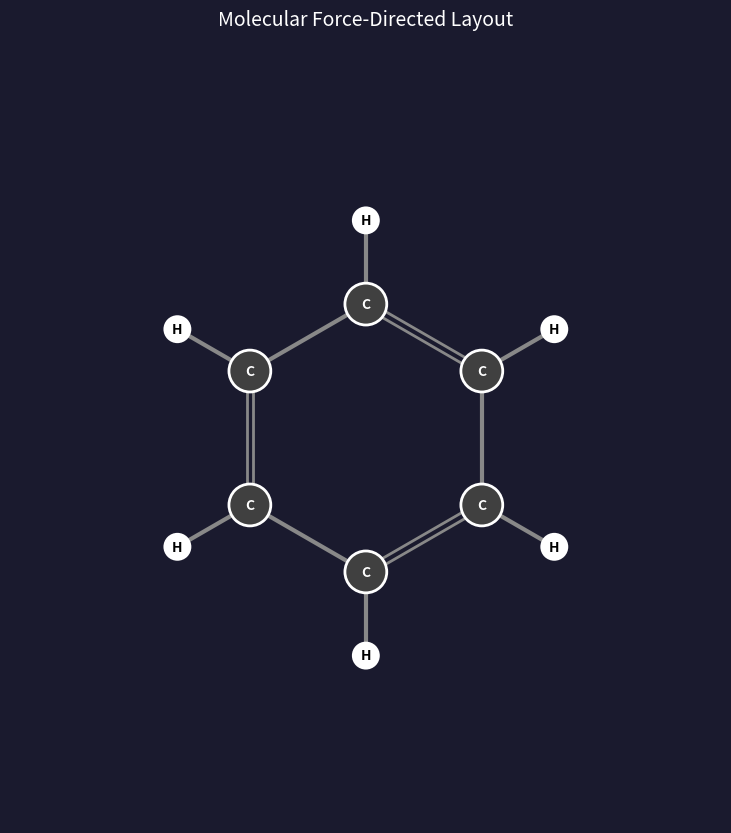

Reproduce this figure in Python.
"""
Molecular Graph Visualization with Force-Directed Layout
=========================================================
Algorithm: Fruchterman-Reingold with Barnes-Hut optimization + Molecular Constraints

Author: Dev-Algo Team Session
Date: 2026-01-02
"""

import numpy as np
import matplotlib.pyplot as plt
from matplotlib.animation import FuncAnimation
from matplotlib.patches import Circle, FancyBboxPatch
from matplotlib.lines import Line2D
from dataclasses import dataclass, field
from typing import List, Dict, Tuple, Optional, Set
from enum import Enum
import math
from collections import defaultdict


# =============================================================================
# CONSTANTS & CONFIGURATION
# =============================================================================

class BondType(Enum):
    SINGLE = 1
    DOUBLE = 2
    TRIPLE = 3


# Element properties: (color, radius, max_bonds)
ELEMENT_PROPERTIES = {
    'H':  ('#FFFFFF', 0.3, 1),   # White, small
    'C':  ('#404040', 0.5, 4),   # Dark gray
    'N':  ('#3050F8', 0.5, 3),   # Blue
    'O':  ('#FF0D0D', 0.5, 2),   # Red
    'S':  ('#FFFF30', 0.6, 2),   # Yellow
    'P':  ('#FF8000', 0.6, 3),   # Orange
    'F':  ('#90E050', 0.4, 1),   # Light green
    'Cl': ('#1FF01F', 0.6, 1),   # Green
    'Br': ('#A62929', 0.7, 1),   # Brown
    'I':  ('#940094', 0.8, 1),   # Purple
}

# Force-directed layout parameters
class LayoutConfig:
    IDEAL_BOND_LENGTH = 80.0      # pixels
    K_REPULSION = 15000.0         # repulsion strength
    K_SPRING = 0.08               # spring constant for bonds
    K_ANGLE = 0.02                # angle constraint strength
    DAMPING = 0.85                # velocity damping
    DT = 0.3                      # time step
    CONVERGENCE_THRESHOLD = 0.5   # max velocity for convergence
    MAX_COORD = 2000.0            # position clamp to prevent explosion
    ENERGY_WINDOW = 10            # frames for early convergence check
    ENERGY_THRESHOLD = 0.1        # energy variance threshold

    # Barnes-Hut
    BH_THETA = 0.7                # Barnes-Hut threshold

    # Ideal angles by hybridization
    ANGLES = {
        'sp3': 109.5,   # tetrahedral
        'sp2': 120.0,   # trigonal planar
        'sp':  180.0,   # linear
    }


# =============================================================================
# DATA STRUCTURES
# =============================================================================

@dataclass
class Atom:
    id: int
    element: str
    position: np.ndarray = field(default_factory=lambda: np.zeros(2))
    velocity: np.ndarray = field(default_factory=lambda: np.zeros(2))
    force: np.ndarray = field(default_factory=lambda: np.zeros(2))
    fixed: bool = False

    @property
    def color(self) -> str:
        return ELEMENT_PROPERTIES.get(self.element, ('#808080', 0.5, 4))[0]

    @property
    def radius(self) -> float:
        return ELEMENT_PROPERTIES.get(self.element, ('#808080', 0.5, 4))[1]

    @property
    def max_bonds(self) -> int:
        return ELEMENT_PROPERTIES.get(self.element, ('#808080', 0.5, 4))[2]


@dataclass
class Bond:
    atom1_id: int
    atom2_id: int
    bond_type: BondType = BondType.SINGLE

    @property
    def order(self) -> int:
        return self.bond_type.value


# =============================================================================
# QUADTREE FOR BARNES-HUT OPTIMIZATION
# =============================================================================

class QuadTreeNode:
    """Quadtree node for Barnes-Hut approximation."""

    def __init__(self, x: float, y: float, width: float, height: float):
        self.x = x
        self.y = y
        self.width = width
        self.height = height
        self.center_of_mass = np.zeros(2)
        self.total_mass = 0.0
        self.atom: Optional[Atom] = None
        self.children: List[Optional['QuadTreeNode']] = [None, None, None, None]
        self.is_leaf = True

    def contains(self, pos: np.ndarray) -> bool:
        return (self.x <= pos[0] < self.x + self.width and
                self.y <= pos[1] < self.y + self.height)

    def get_quadrant(self, pos: np.ndarray) -> int:
        mid_x = self.x + self.width / 2
        mid_y = self.y + self.height / 2

        if pos[0] < mid_x:
            return 0 if pos[1] < mid_y else 2
        else:
            return 1 if pos[1] < mid_y else 3

    def subdivide(self):
        hw, hh = self.width / 2, self.height / 2
        self.children[0] = QuadTreeNode(self.x, self.y, hw, hh)
        self.children[1] = QuadTreeNode(self.x + hw, self.y, hw, hh)
        self.children[2] = QuadTreeNode(self.x, self.y + hh, hw, hh)
        self.children[3] = QuadTreeNode(self.x + hw, self.y + hh, hw, hh)
        self.is_leaf = False

    def insert(self, atom: Atom):
        if not self.contains(atom.position):
            return

        if self.is_leaf and self.atom is None:
            self.atom = atom
            self.center_of_mass = atom.position.copy()
            self.total_mass = 1.0
            return

        if self.is_leaf and self.atom is not None:
            self.subdivide()
            old_atom = self.atom
            self.atom = None
            quad = self.get_quadrant(old_atom.position)
            self.children[quad].insert(old_atom)

        quad = self.get_quadrant(atom.position)
        if self.children[quad] is not None:
            self.children[quad].insert(atom)

        # Update center of mass
        self.total_mass += 1.0
        self.center_of_mass = (
            (self.center_of_mass * (self.total_mass - 1) + atom.position) /
            self.total_mass
        )

    def calculate_force(self, atom: Atom, theta: float = 0.7) -> np.ndarray:
        """Calculate repulsive force using Barnes-Hut approximation."""
        if self.total_mass == 0:
            return np.zeros(2)

        diff = atom.position - self.center_of_mass
        dist = np.linalg.norm(diff)

        if dist < 1e-6:
            return np.zeros(2)

        # If leaf node with single atom (not self)
        if self.is_leaf and self.atom is not None:
            if self.atom.id == atom.id:
                return np.zeros(2)
            return LayoutConfig.K_REPULSION * diff / (dist ** 3)

        # Barnes-Hut criterion: s/d < theta
        s = max(self.width, self.height)
        if s / dist < theta:
            # Treat as single mass
            return LayoutConfig.K_REPULSION * self.total_mass * diff / (dist ** 3)

        # Recurse into children
        force = np.zeros(2)
        for child in self.children:
            if child is not None:
                force += child.calculate_force(atom, theta)
        return force


class QuadTree:
    """Quadtree for efficient force calculations."""

    def __init__(self, atoms: List[Atom], padding: float = 100):
        if not atoms:
            self.root = None
            return

        # Calculate bounding box
        positions = np.array([a.position for a in atoms])
        min_pos = positions.min(axis=0) - padding
        max_pos = positions.max(axis=0) + padding
        size = max(max_pos[0] - min_pos[0], max_pos[1] - min_pos[1])

        self.root = QuadTreeNode(min_pos[0], min_pos[1], size, size)

        for atom in atoms:
            self.root.insert(atom)

    def calculate_repulsion(self, atom: Atom) -> np.ndarray:
        if self.root is None:
            return np.zeros(2)
        return self.root.calculate_force(atom, LayoutConfig.BH_THETA)


# =============================================================================
# MOLECULAR GRAPH
# =============================================================================

class MolecularGraph:
    """Molecular graph with force-directed layout."""

    def __init__(self):
        self.atoms: Dict[int, Atom] = {}
        self.bonds: List[Bond] = []
        self.adjacency: Dict[int, List[int]] = defaultdict(list)
        self.rings: List[Set[int]] = []
        self._next_id = 0

    def add_atom(self, element: str, position: Optional[np.ndarray] = None) -> int:
        """Add atom and return its ID."""
        atom_id = self._next_id
        self._next_id += 1

        if position is None:
            # Random initial position
            position = np.random.uniform(-100, 100, 2)

        self.atoms[atom_id] = Atom(
            id=atom_id,
            element=element,
            position=position.copy()
        )
        return atom_id

    def add_bond(self, atom1_id: int, atom2_id: int,
                 bond_type: BondType = BondType.SINGLE) -> bool:
        """Add bond between two atoms. Returns False if invalid."""
        # Validate: no self-loops
        if atom1_id == atom2_id:
            return False

        # Validate: atoms must exist
        if atom1_id not in self.atoms or atom2_id not in self.atoms:
            return False

        # Validate: no duplicate bonds
        for bond in self.bonds:
            if (bond.atom1_id == atom1_id and bond.atom2_id == atom2_id) or \
               (bond.atom1_id == atom2_id and bond.atom2_id == atom1_id):
                return False

        self.bonds.append(Bond(atom1_id, atom2_id, bond_type))
        self.adjacency[atom1_id].append(atom2_id)
        self.adjacency[atom2_id].append(atom1_id)
        return True

    def detect_rings(self, max_size: int = 8):
        """Detect ring systems using DFS."""
        self.rings = []
        visited = set()

        def dfs_rings(start: int, current: int, path: List[int], depth: int):
            if depth > max_size:
                return

            for neighbor in self.adjacency[current]:
                if neighbor == start and len(path) >= 3:
                    self.rings.append(set(path))
                elif neighbor not in path[1:]:  # Avoid immediate backtrack
                    dfs_rings(start, neighbor, path + [neighbor], depth + 1)

        for atom_id in self.atoms:
            if atom_id not in visited:
                dfs_rings(atom_id, atom_id, [atom_id], 0)
                visited.add(atom_id)

        # Remove duplicate rings
        unique_rings = []
        for ring in self.rings:
            if ring not in unique_rings:
                unique_rings.append(ring)
        self.rings = unique_rings

    def get_hybridization(self, atom_id: int) -> str:
        """Determine hybridization based on bonding."""
        atom = self.atoms[atom_id]
        bond_count = len(self.adjacency[atom_id])

        # Count double/triple bonds
        multiple_bonds = 0
        for bond in self.bonds:
            if atom_id in (bond.atom1_id, bond.atom2_id):
                if bond.bond_type != BondType.SINGLE:
                    multiple_bonds += 1

        if atom.element == 'C':
            if multiple_bonds >= 2 or bond_count == 2:
                return 'sp'
            elif multiple_bonds == 1 or bond_count == 3:
                return 'sp2'
            else:
                return 'sp3'

        return 'sp3'  # Default

    def get_ideal_angle(self, atom_id: int) -> float:
        """Get ideal bond angle for atom."""
        hybridization = self.get_hybridization(atom_id)
        return LayoutConfig.ANGLES.get(hybridization, 109.5)


# =============================================================================
# FORCE-DIRECTED LAYOUT ENGINE
# =============================================================================

class ForceDirectedLayout:
    """Force-directed layout with molecular constraints."""

    def __init__(self, molecule: MolecularGraph, use_barnes_hut: bool = True):
        self.molecule = molecule
        self.use_barnes_hut = use_barnes_hut
        self.iteration = 0
        self.converged = False
        self.energy_history = []

    def calculate_spring_force(self, atom1: Atom, atom2: Atom,
                                bond_order: int = 1) -> np.ndarray:
        """Calculate spring force between bonded atoms."""
        diff = atom2.position - atom1.position
        dist = np.linalg.norm(diff)

        if dist < 1e-6:
            # Atoms overlapping - let repulsion handle separation
            return np.zeros(2)

        # Ideal length decreases slightly for multiple bonds
        ideal_length = LayoutConfig.IDEAL_BOND_LENGTH * (1 - 0.1 * (bond_order - 1))

        # Hooke's law
        force_magnitude = LayoutConfig.K_SPRING * (dist - ideal_length)
        return force_magnitude * diff / dist

    def calculate_angle_force(self, center_id: int) -> Dict[int, np.ndarray]:
        """Calculate forces to maintain ideal bond angles."""
        forces = defaultdict(lambda: np.zeros(2))
        neighbors = self.molecule.adjacency[center_id]

        if len(neighbors) < 2:
            return forces

        center = self.molecule.atoms[center_id]
        ideal_angle = math.radians(self.molecule.get_ideal_angle(center_id))

        # For each pair of neighbors, apply angle force
        for i in range(len(neighbors)):
            for j in range(i + 1, len(neighbors)):
                n1 = self.molecule.atoms[neighbors[i]]
                n2 = self.molecule.atoms[neighbors[j]]

                v1 = n1.position - center.position
                v2 = n2.position - center.position

                d1 = np.linalg.norm(v1)
                d2 = np.linalg.norm(v2)

                if d1 < 1e-6 or d2 < 1e-6:
                    continue

                # Current angle
                cos_angle = np.clip(np.dot(v1, v2) / (d1 * d2), -1, 1)
                current_angle = math.acos(cos_angle)

                # Angle difference
                angle_diff = current_angle - ideal_angle

                # Perpendicular forces to adjust angle
                perp1 = np.array([-v1[1], v1[0]]) / d1
                perp2 = np.array([-v2[1], v2[0]]) / d2

                force_mag = LayoutConfig.K_ANGLE * angle_diff

                forces[neighbors[i]] += force_mag * perp1
                forces[neighbors[j]] -= force_mag * perp2

        return forces

    def calculate_repulsion_naive(self, atom: Atom) -> np.ndarray:
        """Naive O(n) repulsion calculation."""
        force = np.zeros(2)

        for other in self.molecule.atoms.values():
            if other.id == atom.id:
                continue

            diff = atom.position - other.position
            dist = np.linalg.norm(diff)

            if dist < 1e-6:
                # Small nudge to separate overlapping atoms
                force += np.random.uniform(-1, 1, 2) * 10
            else:
                force += LayoutConfig.K_REPULSION * diff / (dist ** 3)

        return force

    def step(self) -> float:
        """Perform one iteration of force-directed layout. Returns total kinetic energy."""
        atoms = list(self.molecule.atoms.values())

        # Reset forces
        for atom in atoms:
            atom.force = np.zeros(2)

        # Build quadtree for Barnes-Hut
        if self.use_barnes_hut and len(atoms) > 10:
            quadtree = QuadTree(atoms)
        else:
            quadtree = None

        # Calculate repulsion forces
        for atom in atoms:
            if atom.fixed:
                continue

            if quadtree:
                atom.force += quadtree.calculate_repulsion(atom)
            else:
                atom.force += self.calculate_repulsion_naive(atom)

        # Calculate spring forces (attraction for bonds)
        for bond in self.molecule.bonds:
            atom1 = self.molecule.atoms[bond.atom1_id]
            atom2 = self.molecule.atoms[bond.atom2_id]

            spring_force = self.calculate_spring_force(atom1, atom2, bond.order)

            if not atom1.fixed:
                atom1.force += spring_force
            if not atom2.fixed:
                atom2.force -= spring_force

        # Calculate angle forces
        for atom_id in self.molecule.atoms:
            angle_forces = self.calculate_angle_force(atom_id)
            for neighbor_id, force in angle_forces.items():
                if not self.molecule.atoms[neighbor_id].fixed:
                    self.molecule.atoms[neighbor_id].force += force

        # Update velocities and positions (Verlet integration)
        total_energy = 0.0
        max_velocity = 0.0

        for atom in atoms:
            if atom.fixed:
                continue

            # Limit force magnitude to prevent explosions
            force_mag = np.linalg.norm(atom.force)
            if force_mag > 1000:
                atom.force = atom.force / force_mag * 1000

            # Update velocity with damping
            atom.velocity = atom.velocity * LayoutConfig.DAMPING + atom.force * LayoutConfig.DT

            # Update position
            atom.position += atom.velocity * LayoutConfig.DT

            # Clamp position to prevent explosion
            atom.position = np.clip(
                atom.position,
                -LayoutConfig.MAX_COORD,
                LayoutConfig.MAX_COORD
            )

            # Track energy and max velocity
            velocity_mag = np.linalg.norm(atom.velocity)
            total_energy += 0.5 * velocity_mag ** 2
            max_velocity = max(max_velocity, velocity_mag)

        self.iteration += 1
        self.energy_history.append(total_energy)

        # Check convergence - velocity based
        if max_velocity < LayoutConfig.CONVERGENCE_THRESHOLD:
            self.converged = True

        # Early convergence - energy stability based
        if len(self.energy_history) >= LayoutConfig.ENERGY_WINDOW:
            recent = self.energy_history[-LayoutConfig.ENERGY_WINDOW:]
            if max(recent) - min(recent) < LayoutConfig.ENERGY_THRESHOLD:
                self.converged = True

        return total_energy

    def run(self, max_iterations: int = 500) -> int:
        """Run layout until convergence or max iterations."""
        for i in range(max_iterations):
            self.step()
            if self.converged:
                break
        return self.iteration


# =============================================================================
# MOLECULE BUILDER
# =============================================================================

class MoleculeBuilder:
    """Helper class to build common molecules."""

    @staticmethod
    def water() -> MolecularGraph:
        """H2O - Water molecule."""
        mol = MolecularGraph()
        o = mol.add_atom('O', np.array([0.0, 0.0]))
        h1 = mol.add_atom('H', np.array([-50.0, 50.0]))
        h2 = mol.add_atom('H', np.array([50.0, 50.0]))
        mol.add_bond(o, h1)
        mol.add_bond(o, h2)
        return mol

    @staticmethod
    def methane() -> MolecularGraph:
        """CH4 - Methane molecule."""
        mol = MolecularGraph()
        c = mol.add_atom('C', np.array([0.0, 0.0]))
        h1 = mol.add_atom('H', np.array([60.0, 0.0]))
        h2 = mol.add_atom('H', np.array([-60.0, 0.0]))
        h3 = mol.add_atom('H', np.array([0.0, 60.0]))
        h4 = mol.add_atom('H', np.array([0.0, -60.0]))
        mol.add_bond(c, h1)
        mol.add_bond(c, h2)
        mol.add_bond(c, h3)
        mol.add_bond(c, h4)
        return mol

    @staticmethod
    def ethanol() -> MolecularGraph:
        """C2H5OH - Ethanol molecule."""
        mol = MolecularGraph()
        # Carbon backbone
        c1 = mol.add_atom('C', np.array([0.0, 0.0]))
        c2 = mol.add_atom('C', np.array([80.0, 0.0]))
        o = mol.add_atom('O', np.array([160.0, 0.0]))

        # Hydrogens on C1 (CH3)
        h1 = mol.add_atom('H', np.array([-40.0, -40.0]))
        h2 = mol.add_atom('H', np.array([-40.0, 40.0]))
        h3 = mol.add_atom('H', np.array([-60.0, 0.0]))

        # Hydrogens on C2 (CH2)
        h4 = mol.add_atom('H', np.array([80.0, -60.0]))
        h5 = mol.add_atom('H', np.array([80.0, 60.0]))

        # Hydrogen on O (OH)
        h6 = mol.add_atom('H', np.array([200.0, 40.0]))

        # Bonds
        mol.add_bond(c1, c2)
        mol.add_bond(c2, o)
        mol.add_bond(c1, h1)
        mol.add_bond(c1, h2)
        mol.add_bond(c1, h3)
        mol.add_bond(c2, h4)
        mol.add_bond(c2, h5)
        mol.add_bond(o, h6)

        return mol

    @staticmethod
    def benzene() -> MolecularGraph:
        """C6H6 - Benzene ring."""
        mol = MolecularGraph()

        # Create hexagonal carbon ring
        carbons = []
        hydrogens = []
        radius = 80.0

        for i in range(6):
            angle = i * math.pi / 3 - math.pi / 2
            x = radius * math.cos(angle)
            y = radius * math.sin(angle)
            c = mol.add_atom('C', np.array([x, y]))
            carbons.append(c)

            # Hydrogen pointing outward
            hx = (radius + 50) * math.cos(angle)
            hy = (radius + 50) * math.sin(angle)
            h = mol.add_atom('H', np.array([hx, hy]))
            hydrogens.append(h)

        # C-C bonds (alternating single and double for resonance representation)
        for i in range(6):
            next_i = (i + 1) % 6
            bond_type = BondType.DOUBLE if i % 2 == 0 else BondType.SINGLE
            mol.add_bond(carbons[i], carbons[next_i], bond_type)

        # C-H bonds
        for c, h in zip(carbons, hydrogens):
            mol.add_bond(c, h)

        mol.detect_rings()
        return mol

    @staticmethod
    def caffeine() -> MolecularGraph:
        """C8H10N4O2 - Caffeine molecule (simplified 2D)."""
        mol = MolecularGraph()

        # Purine ring system (fused 5+6 rings)
        # 6-membered ring
        n1 = mol.add_atom('N', np.array([0.0, 0.0]))
        c2 = mol.add_atom('C', np.array([70.0, 40.0]))
        n3 = mol.add_atom('N', np.array([140.0, 0.0]))
        c4 = mol.add_atom('C', np.array([140.0, -80.0]))
        c5 = mol.add_atom('C', np.array([70.0, -120.0]))
        c6 = mol.add_atom('C', np.array([0.0, -80.0]))

        # 5-membered ring (fused)
        n7 = mol.add_atom('N', np.array([90.0, -180.0]))
        c8 = mol.add_atom('C', np.array([160.0, -160.0]))
        n9 = mol.add_atom('N', np.array([180.0, -100.0]))

        # Oxygen atoms
        o2 = mol.add_atom('O', np.array([70.0, 100.0]))
        o6 = mol.add_atom('O', np.array([-60.0, -100.0]))

        # Methyl groups (simplified as single C)
        ch3_1 = mol.add_atom('C', np.array([-60.0, 40.0]))
        ch3_3 = mol.add_atom('C', np.array([200.0, 40.0]))
        ch3_7 = mol.add_atom('C', np.array([80.0, -240.0]))

        # Bonds for 6-membered ring
        mol.add_bond(n1, c2)
        mol.add_bond(c2, n3)
        mol.add_bond(n3, c4)
        mol.add_bond(c4, c5)
        mol.add_bond(c5, c6)
        mol.add_bond(c6, n1)

        # Bonds for 5-membered ring
        mol.add_bond(c5, n7)
        mol.add_bond(n7, c8)
        mol.add_bond(c8, n9)
        mol.add_bond(n9, c4)

        # Carbonyl bonds
        mol.add_bond(c2, o2, BondType.DOUBLE)
        mol.add_bond(c6, o6, BondType.DOUBLE)

        # Methyl group bonds
        mol.add_bond(n1, ch3_1)
        mol.add_bond(n3, ch3_3)
        mol.add_bond(n7, ch3_7)

        mol.detect_rings()
        return mol


# =============================================================================
# VISUALIZATION & ANIMATION
# =============================================================================

class MolecularVisualizer:
    """Matplotlib-based molecular visualizer with animation."""

    def __init__(self, molecule: MolecularGraph, figsize: Tuple[int, int] = (10, 10)):
        self.molecule = molecule
        self.layout = ForceDirectedLayout(molecule)
        self.fig, self.ax = plt.subplots(figsize=figsize)
        self.atom_artists = {}
        self.bond_artists = []
        self.label_artists = {}
        self.animation = None
        self.frame_count = 0

    def setup_plot(self):
        """Initialize plot elements."""
        self.ax.set_aspect('equal')
        self.ax.set_facecolor('#1a1a2e')
        self.fig.patch.set_facecolor('#1a1a2e')
        self.ax.axis('off')

        # Create bond lines
        for bond in self.molecule.bonds:
            atom1 = self.molecule.atoms[bond.atom1_id]
            atom2 = self.molecule.atoms[bond.atom2_id]

            if bond.bond_type == BondType.SINGLE:
                line, = self.ax.plot([], [], color='#888888', linewidth=3, zorder=1)
                self.bond_artists.append((bond, [line]))
            elif bond.bond_type == BondType.DOUBLE:
                line1, = self.ax.plot([], [], color='#888888', linewidth=2, zorder=1)
                line2, = self.ax.plot([], [], color='#888888', linewidth=2, zorder=1)
                self.bond_artists.append((bond, [line1, line2]))
            elif bond.bond_type == BondType.TRIPLE:
                line1, = self.ax.plot([], [], color='#888888', linewidth=2, zorder=1)
                line2, = self.ax.plot([], [], color='#888888', linewidth=2, zorder=1)
                line3, = self.ax.plot([], [], color='#888888', linewidth=2, zorder=1)
                self.bond_artists.append((bond, [line1, line2, line3]))

        # Create atom circles
        for atom_id, atom in self.molecule.atoms.items():
            circle = Circle(
                atom.position,
                radius=atom.radius * 25,
                facecolor=atom.color,
                edgecolor='white',
                linewidth=2,
                zorder=2
            )
            self.ax.add_patch(circle)
            self.atom_artists[atom_id] = circle

            # Add element label
            label = self.ax.text(
                atom.position[0], atom.position[1],
                atom.element,
                ha='center', va='center',
                fontsize=10, fontweight='bold',
                color='black' if atom.element != 'C' else 'white',
                zorder=3
            )
            self.label_artists[atom_id] = label

        # Add title and info
        self.title = self.ax.set_title(
            'Molecular Force-Directed Layout',
            color='white', fontsize=14, pad=20
        )
        self.info_text = self.ax.text(
            0.02, 0.98, '',
            transform=self.ax.transAxes,
            color='#00ff00', fontsize=10,
            verticalalignment='top',
            fontfamily='monospace'
        )

    def update_positions(self):
        """Update visual elements based on atom positions."""
        # Update bonds
        for bond, lines in self.bond_artists:
            atom1 = self.molecule.atoms[bond.atom1_id]
            atom2 = self.molecule.atoms[bond.atom2_id]

            p1 = atom1.position
            p2 = atom2.position

            if len(lines) == 1:
                lines[0].set_data([p1[0], p2[0]], [p1[1], p2[1]])
            else:
                # Multiple bonds - offset perpendicular
                direction = p2 - p1
                perp = np.array([-direction[1], direction[0]])
                perp = perp / (np.linalg.norm(perp) + 1e-6) * 4

                for i, line in enumerate(lines):
                    offset = perp * (i - (len(lines) - 1) / 2)
                    line.set_data(
                        [p1[0] + offset[0], p2[0] + offset[0]],
                        [p1[1] + offset[1], p2[1] + offset[1]]
                    )

        # Update atoms
        for atom_id, circle in self.atom_artists.items():
            atom = self.molecule.atoms[atom_id]
            circle.center = atom.position

        # Update labels
        for atom_id, label in self.label_artists.items():
            atom = self.molecule.atoms[atom_id]
            label.set_position(atom.position)

        # Auto-scale view
        positions = np.array([a.position for a in self.molecule.atoms.values()])
        if len(positions) > 0:
            margin = 100
            self.ax.set_xlim(positions[:, 0].min() - margin, positions[:, 0].max() + margin)
            self.ax.set_ylim(positions[:, 1].min() - margin, positions[:, 1].max() + margin)

    def animate(self, frame):
        """Animation frame update function."""
        if not self.layout.converged:
            energy = self.layout.step()
            self.update_positions()

            self.info_text.set_text(
                f'Iteration: {self.layout.iteration}\n'
                f'Energy: {energy:.2f}\n'
                f'Converged: {"Yes" if self.layout.converged else "No"}'
            )

        self.frame_count += 1
        return list(self.atom_artists.values()) + [self.info_text]

    def run_animation(self, frames: int = 300, interval: int = 30, save_path: Optional[str] = None):
        """Run the animation."""
        self.setup_plot()
        self.update_positions()

        self.animation = FuncAnimation(
            self.fig, self.animate,
            frames=frames, interval=interval,
            blit=False, repeat=False
        )

        if save_path:
            print(f"Saving animation to {save_path}...")
            self.animation.save(save_path, writer='pillow', fps=30, dpi=100)
            print("Animation saved!")

        plt.show()

    def show_static(self, iterations: int = 200):
        """Show static result after running layout."""
        print(f"Running layout for up to {iterations} iterations...")
        actual_iters = self.layout.run(iterations)
        print(f"Layout converged after {actual_iters} iterations")

        self.setup_plot()
        self.update_positions()

        self.info_text.set_text(
            f'Iterations: {actual_iters}\n'
            f'Converged: {"Yes" if self.layout.converged else "No"}'
        )

        plt.tight_layout()
        plt.show()


# =============================================================================
# DEMO
# =============================================================================

def demo_single_molecule(molecule_name: str = 'benzene'):
    """Demo a single molecule."""
    builders = {
        'water': MoleculeBuilder.water,
        'methane': MoleculeBuilder.methane,
        'ethanol': MoleculeBuilder.ethanol,
        'benzene': MoleculeBuilder.benzene,
        'caffeine': MoleculeBuilder.caffeine,
    }

    if molecule_name not in builders:
        print(f"Unknown molecule. Available: {list(builders.keys())}")
        return

    molecule = builders[molecule_name]()
    print(f"\n{'='*50}")
    print(f"Molecule: {molecule_name.upper()}")
    print(f"Atoms: {len(molecule.atoms)}")
    print(f"Bonds: {len(molecule.bonds)}")
    print(f"Rings: {len(molecule.rings)}")
    print(f"{'='*50}\n")

    viz = MolecularVisualizer(molecule)
    viz.run_animation(frames=200, interval=30)


def demo_all_molecules(save_gif: bool = False):
    """Demo all available molecules in a grid."""
    molecules = {
        'H₂O (Water)': MoleculeBuilder.water(),
        'CH₄ (Methane)': MoleculeBuilder.methane(),
        'C₂H₅OH (Ethanol)': MoleculeBuilder.ethanol(),
        'C₆H₆ (Benzene)': MoleculeBuilder.benzene(),
        'Caffeine': MoleculeBuilder.caffeine(),
    }

    fig, axes = plt.subplots(2, 3, figsize=(15, 10))
    fig.patch.set_facecolor('#1a1a2e')
    axes = axes.flatten()

    for idx, (name, molecule) in enumerate(molecules.items()):
        ax = axes[idx]
        ax.set_facecolor('#1a1a2e')
        ax.set_aspect('equal')
        ax.axis('off')
        ax.set_title(name, color='white', fontsize=12, pad=10)

        # Run layout
        layout = ForceDirectedLayout(molecule)
        layout.run(200)

        # Draw bonds
        for bond in molecule.bonds:
            atom1 = molecule.atoms[bond.atom1_id]
            atom2 = molecule.atoms[bond.atom2_id]
            p1, p2 = atom1.position, atom2.position

            if bond.bond_type == BondType.SINGLE:
                ax.plot([p1[0], p2[0]], [p1[1], p2[1]],
                       color='#888888', linewidth=2, zorder=1)
            else:
                direction = p2 - p1
                perp = np.array([-direction[1], direction[0]])
                perp = perp / (np.linalg.norm(perp) + 1e-6) * 3
                for i in range(bond.order):
                    offset = perp * (i - (bond.order - 1) / 2)
                    ax.plot([p1[0] + offset[0], p2[0] + offset[0]],
                           [p1[1] + offset[1], p2[1] + offset[1]],
                           color='#888888', linewidth=1.5, zorder=1)

        # Draw atoms
        for atom in molecule.atoms.values():
            circle = Circle(
                atom.position,
                radius=atom.radius * 20,
                facecolor=atom.color,
                edgecolor='white',
                linewidth=1.5,
                zorder=2
            )
            ax.add_patch(circle)
            ax.text(atom.position[0], atom.position[1], atom.element,
                   ha='center', va='center', fontsize=8, fontweight='bold',
                   color='black' if atom.element != 'C' else 'white', zorder=3)

        # Auto-scale
        positions = np.array([a.position for a in molecule.atoms.values()])
        margin = 60
        ax.set_xlim(positions[:, 0].min() - margin, positions[:, 0].max() + margin)
        ax.set_ylim(positions[:, 1].min() - margin, positions[:, 1].max() + margin)

    # Hide empty subplot
    axes[5].set_visible(False)

    plt.suptitle('Molecular Force-Directed Layout Demo',
                 color='white', fontsize=16, y=0.98)
    plt.tight_layout()

    if save_gif:
        plt.savefig('molecules_static.png', dpi=150, facecolor='#1a1a2e')
        print("Saved to molecules_static.png")

    plt.show()


if __name__ == '__main__':
    import sys

    if len(sys.argv) > 1:
        if sys.argv[1] == 'all':
            demo_all_molecules(save_gif='--save' in sys.argv)
        else:
            demo_single_molecule(sys.argv[1])
    else:
        print("Molecular Graph Visualization Demo")
        print("=" * 40)
        print("Usage:")
        print("  python molecular_graph.py <molecule>")
        print("  python molecular_graph.py all [--save]")
        print()
        print("Available molecules:")
        print("  water, methane, ethanol, benzene, caffeine")
        print()
        print("Running default demo (benzene)...")
        demo_single_molecule('benzene')
